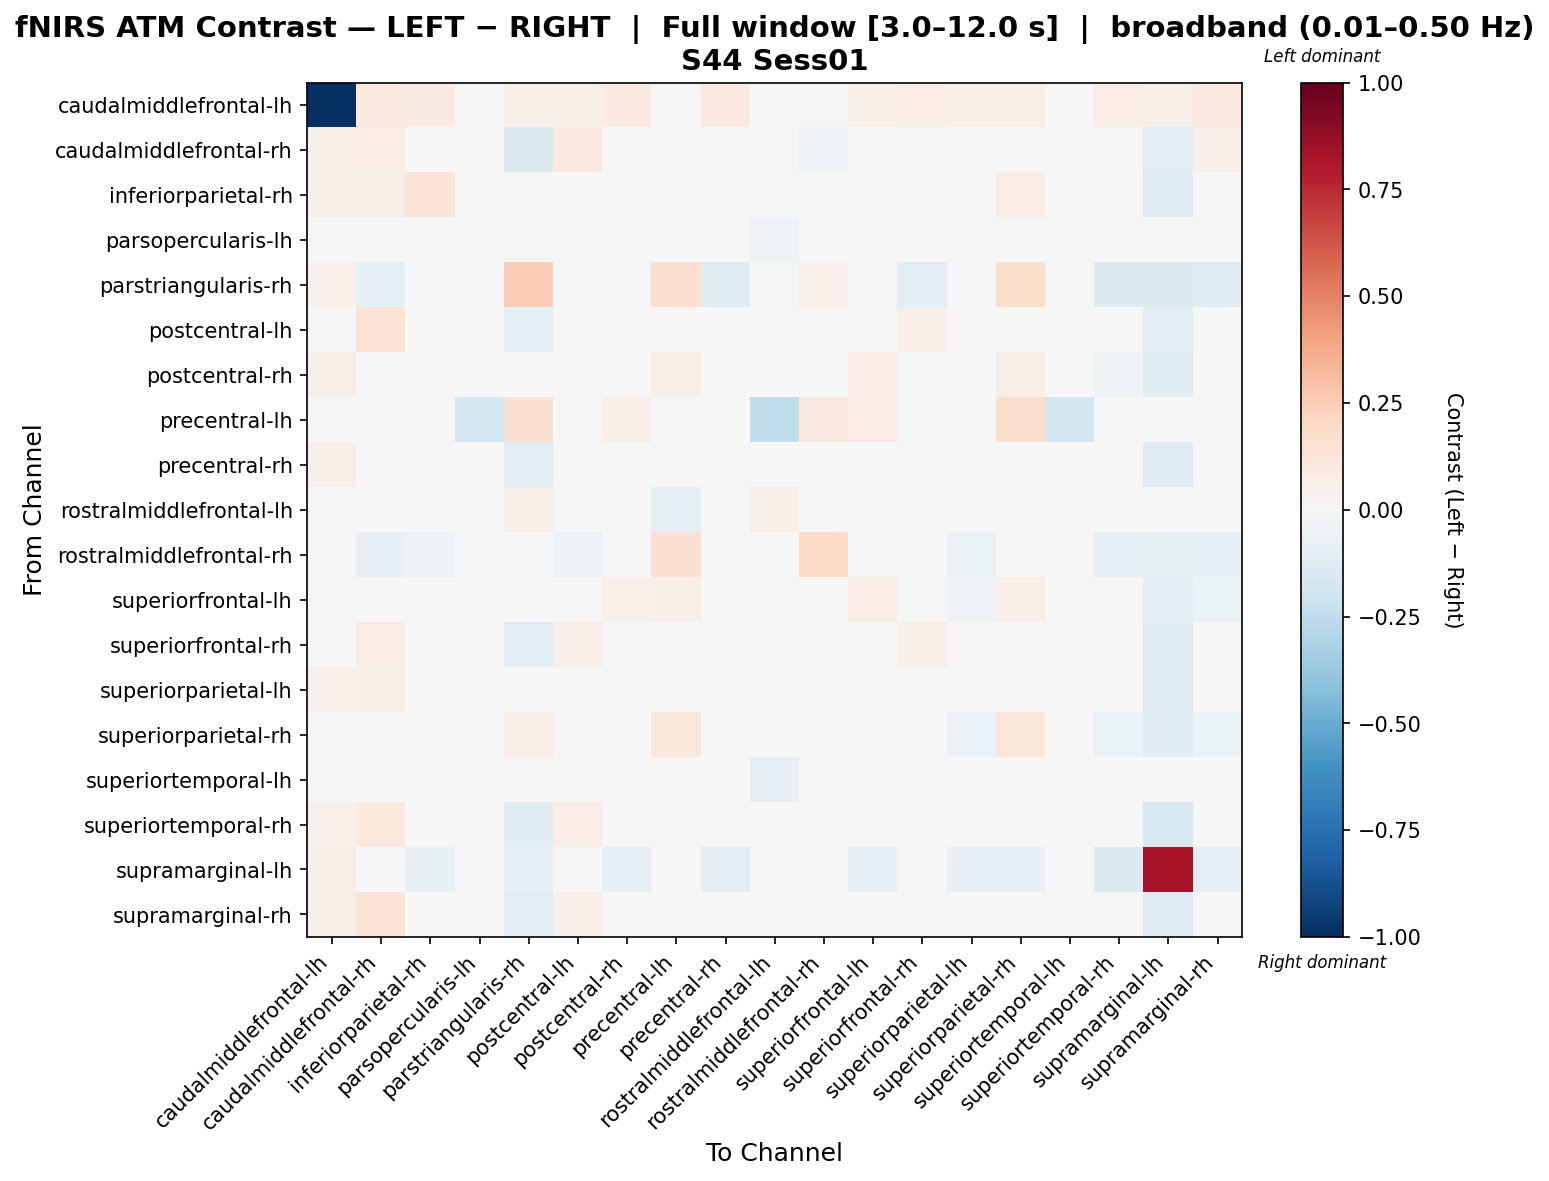

Data behind this chart, as committed beside it:
, caudalmiddlefrontal-lh, caudalmiddlefrontal-rh, inferiorparietal-rh, parsopercularis-lh, parstriangularis-rh, postcentral-lh, postcentral-rh, precentral-lh, precentral-rh, rostralmiddlefrontal-lh, rostralmiddlefrontal-rh, superiorfrontal-lh, superiorfrontal-rh, superiorparietal-lh, superiorparietal-rh, superiortemporal-lh, superiortemporal-rh, supramarginal-lh, supramarginal-rh
caudalmiddlefrontal-lh, -1.0, 0.09804, 0.08235, 0.0, 0.05882, 0.05882, 0.09804, 0.0, 0.09804, 0.0, 0.01569, 0.06275, 0.07451, 0.06275, 0.05882, 0.0, 0.07451, 0.05882, 0.09804
caudalmiddlefrontal-rh, 0.05547, 0.07662, 0.03604, 0.0, -0.14, 0.09969, -0.04492, 0.0, -0.02153, 0.0, -0.05278, -1.576364539309758e-05, 0.01161, 0.002304, 0.01439, 0.0, 0.01434, -0.1146, 0.0634
inferiorparietal-rh, 0.05909, 0.06432, 0.1279, 0.0, -0.03067, -0.02316, 0.01327, 0.0, -0.02189, 0.0, -0.03841, 0.01419, -0.01071, -0.03327, 0.07043, 0.0, -0.03666, -0.128, -0.02644
parsopercularis-lh, 0.0, 0.0, 0.0, 0.04492, 0.01487, 0.0, 0.0, -0.04751, 0.0, -0.05181, 0.0, 0.0, 0.0, 0.0, 0.04462, -0.005097, 0.0, 0.0, 0.0
parstriangularis-rh, 0.05085, -0.08759, -0.02263, 0.004789, 0.2455, -0.04517, 0.03291, 0.1576, -0.1224, 0.03729, 0.05139, 0.04981, -0.1061, -0.02885, 0.1781, 0.004789, -0.1404, -0.1356, -0.1243
postcentral-lh, 0.04296, 0.1346, -0.0272, 0.0, -0.08385, 0.007941, -0.01104, 0.0, 0.0352, 0.0, -0.04076, -0.008572, 0.06839, -0.03837, -0.03045, 0.0, 0.03261, -0.1168, 0.0354
postcentral-rh, 0.06153, -0.01182, -0.003117, 0.0, 0.0003712, -0.002829, 0.04244, 0.06486, -0.007276, 0.0, 0.02656, 0.07337, -0.03523, -0.04664, 0.05941, 0.0, -0.0544, -0.1186, -0.04857
precentral-lh, 0.0, 0.0, 0.0, -0.1735, 0.1546, 0.0, 0.06746, 0.00175, 0.0355, -0.2547, 0.0966, 0.07811, 0.01065, 0.0, 0.1655, -0.182, 0.0, 0.0, 0.0
precentral-rh, 0.05847, 0.03437, -0.009523, 0.0, -0.1045, 0.03877, 0.01387, 0.04247, 0.02763, 0.0, 0.02734, 0.01873, 0.02677, -0.03838, -0.001455, 0.0, -0.01819, -0.1291, 0.01272
rostralmiddlefrontal-lh, 0.0, 0.0, 0.0, 0.01186, 0.05895, 0.0, 0.0, -0.09493, 0.0, 0.05843, 0.0, 0.0, 0.0, 0.0, 0.0, -0.03432, 0.0, 0.0, 0.0
rostralmiddlefrontal-rh, 0.01324, -0.08329, -0.05926, 0.0, 0.031, -0.05526, 0.04268, 0.1535, 0.01989, 0.0, 0.1862, 0.03375, 0.01589, -0.06327, 0.02097, 0.0, -0.0873, -0.07743, -0.0913
superiorfrontal-lh, 0.04443, 0.02151, -0.01473, 0.0, -0.005248, -0.001458, 0.05116, 0.0666, -0.01448, 0.0, 0.01737, 0.07295, -0.02036, -0.0545, 0.06656, 0.0, -0.04984, -0.1169, -0.06307
superiorfrontal-rh, 0.0446, 0.07374, -0.008834, 0.0, -0.104, 0.06075, -0.0298, 0.006084, 0.01121, 0.0, 0.02818, -0.01346, 0.06025, -0.02574, -0.0162, 0.0, 0.0151, -0.1183, 0.01646
superiorparietal-lh, 0.05157, 0.06515, 0.03233, 0.0, 0.006567, 0.004714, -0.0004902, 0.0, -0.01385, 0.0, -0.02851, -0.01692, 0.005053, 0.02614, 0.02668, 0.0, -0.02006, -0.1204, -0.01802
superiorparietal-rh, 0.04029, 0.01477, -0.009876, 0.0199, 0.06837, -0.04509, 0.01906, 0.1147, -0.04453, 0.0, 0.006066, 0.04658, -0.03931, -0.06925, 0.119, 0.0199, -0.06829, -0.1237, -0.06861
superiortemporal-lh, 0.0, 0.0, 0.0, 0.02135, 0.01578, 0.0, 0.0, -0.01812, 0.0, -0.08106, 0.0, 0.0, 0.0, 0.0, 0.04733, 0.01471, 0.0, 0.0, 0.0
superiortemporal-rh, 0.05259, 0.1037, 0.01226, 0.0, -0.1202, 0.07331, -0.02536, 0.0, 0.01787, 0.0, -0.03285, -0.003373, 0.04775, -0.01508, 9.780202278382296e-05, 0.0, -0.003237, -0.1501, 0.04273
supramarginal-lh, 0.05801, 0.03632, -0.07073, 0.0, -0.09451, -0.03865, -0.0955, 0.0, -0.1071, 0.0, -0.01269, -0.08779, -0.009735, -0.08432, -0.08027, 0.0, -0.1357, 0.8219, -0.09935
supramarginal-rh, 0.05759, 0.1346, 4.022279734725445e-05, 0.0, -0.1154, 0.05953, -0.03726, 0.0, 0.02284, 0.0, -0.03824, -0.02605, 0.03956, -0.02677, -0.01441, 0.0, 0.02698, -0.1294, 0.04637
